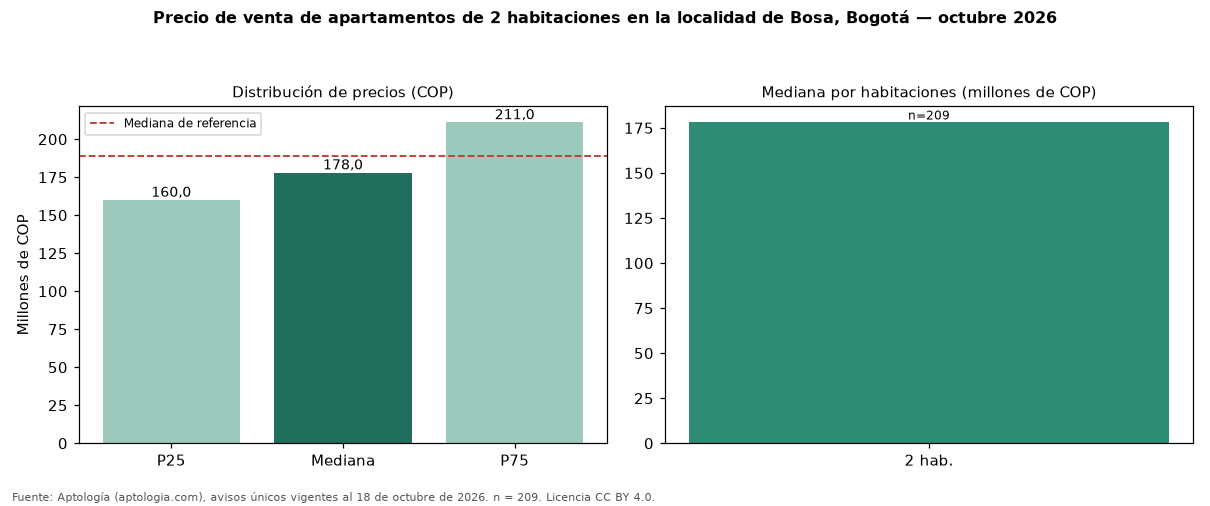

Source data for this figure (header and first rows):
seccion, metrica, valor_cop, n
precio, p25, 160000000, 209
precio, mediana, 178000000, 209
precio, p75, 211000000, 209
cop_por_m2, p25, 3666667, 209
cop_por_m2, mediana, 4063830, 209
cop_por_m2, p75, 4902439, 209
area, area_mediana_m2, 44.0, 209
habitaciones, 2, 178000000, 209
administracion, mediana, 95000, 176
estrato, moda, 2, 
parqueadero, porcentaje_con_parqueadero, 7.7, 209
referencia, mediana_referencia, 189000000, 469
referencia, mediana_cop_por_m2_referencia, 3991963, 469
